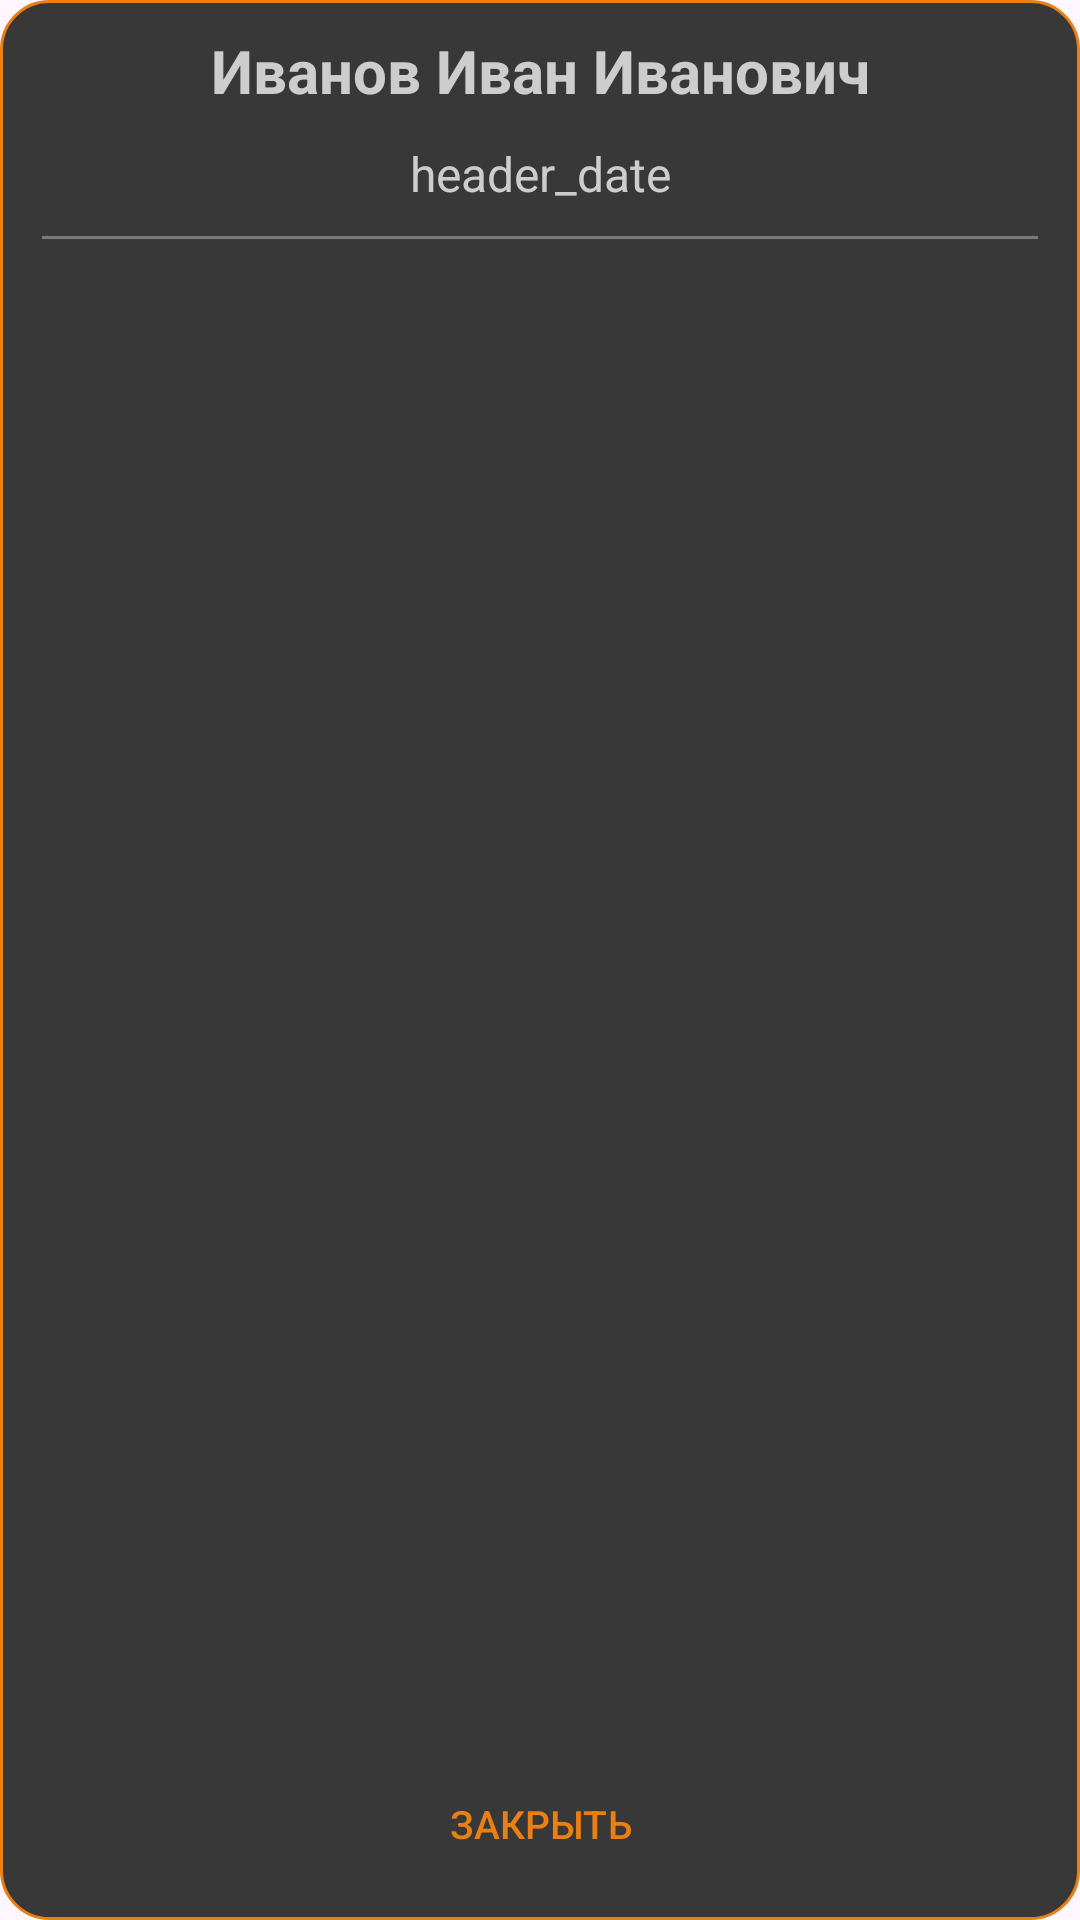

Write the Android layout XML for this screen, with the resource values it uses.
<!-- AndroidManifest.xml: application theme Theme.Projecttimely -->
<!-- res/layout/dialog_fines_show.xml -->
<?xml version="1.0" encoding="utf-8"?>
<androidx.constraintlayout.widget.ConstraintLayout xmlns:android="http://schemas.android.com/apk/res/android"
    xmlns:app="http://schemas.android.com/apk/res-auto"
    android:layout_width="match_parent"
    android:layout_height="match_parent"
    android:background="@drawable/dialog_background_base">

    
    <LinearLayout
        android:id="@+id/headerLayout"
        android:layout_width="0dp"
        android:layout_height="wrap_content"
        android:gravity="center"
        android:orientation="vertical"
        android:paddingVertical="10dp"
        app:layout_constraintEnd_toEndOf="parent"
        app:layout_constraintStart_toStartOf="parent"
        app:layout_constraintTop_toTopOf="parent">

        <TextView
            android:id="@+id/header_user_name"
            android:layout_width="match_parent"
            android:layout_height="wrap_content"
            android:layout_weight="1"
            android:gravity="center"
            android:text="Иванов Иван Иванович"
            android:textColor="@color/light_gray"
            android:textSize="20sp"
            android:textStyle="bold"
            app:layout_constraintEnd_toEndOf="parent"
            app:layout_constraintStart_toStartOf="parent"
            app:layout_constraintTop_toTopOf="parent" />

        <TextView
            android:id="@+id/header_date"
            android:layout_width="match_parent"
            android:layout_height="wrap_content"
            android:layout_weight="1"
            android:gravity="center"
            android:text="header_date"
            android:textColor="@color/light_gray"
            android:paddingTop="10dp"
            android:textSize="16sp"
            app:layout_constraintEnd_toEndOf="parent"
            app:layout_constraintStart_toStartOf="parent"
            app:layout_constraintTop_toTopOf="parent" />
    </LinearLayout>

    <View
        android:id="@+id/divider"
        android:layout_width="0dp"
        android:layout_height="1dp"
        android:background="@color/medium_gray"
        android:layout_marginHorizontal="14dp"
        app:layout_constraintEnd_toEndOf="parent"
        app:layout_constraintStart_toStartOf="parent"
        app:layout_constraintTop_toBottomOf="@id/headerLayout" />

    <TextView
        android:id="@+id/empty_fines_text"
        android:layout_width="wrap_content"
        android:layout_height="wrap_content"
        android:text="Нет штрафов за указанный период"
        android:textColor="@color/light_gray"
        android:textSize="16sp"
        android:visibility="gone"
        app:layout_constraintBottom_toTopOf="@id/closeButton"
        app:layout_constraintEnd_toEndOf="parent"
        app:layout_constraintStart_toStartOf="parent"
        app:layout_constraintTop_toBottomOf="@id/divider" />

    
    <androidx.recyclerview.widget.RecyclerView
        android:id="@+id/fines_recycler_view"
        android:layout_width="0dp"
        android:layout_height="0dp"
        android:clipToPadding="false"
        android:paddingTop="8dp"
        android:paddingStart="8dp"
        android:paddingEnd="8dp"
        app:layout_constraintBottom_toTopOf="@id/closeButton"
        app:layout_constraintEnd_toEndOf="parent"
        app:layout_constraintStart_toStartOf="parent"
        app:layout_constraintTop_toBottomOf="@id/divider" />

    <Button
        android:id="@+id/closeButton"
        android:layout_width="wrap_content"
        android:layout_height="wrap_content"
        android:layout_marginBottom="8dp"
        android:background="@android:color/transparent"
        android:text="Закрыть"
        android:textColor="@color/orange"
        android:textSize="13sp"
        app:layout_constraintBottom_toBottomOf="parent"
        app:layout_constraintEnd_toEndOf="parent"
        app:layout_constraintStart_toStartOf="parent" />

</androidx.constraintlayout.widget.ConstraintLayout>
<!-- resources referenced by this layout -->
<resources>
  <color name="light_gray">#cdcdcd</color>
  <color name="medium_gray">#7a7a7a</color>
  <color name="orange">#ea7f13</color>
  <!-- drawable dialog_background_base (drawable) -->
  <?xml version="1.0" encoding="utf-8"?>
  <shape xmlns:android="http://schemas.android.com/apk/res/android"
      android:shape="rectangle">
      <solid android:color="@color/dark_gray" />
      <stroke
          android:width="1dp"
          android:color="@color/orange" />
      <corners android:radius="16dp" />
  </shape>
  <style name="Theme.Projecttimely" parent="Base.Theme.Projecttimely" />
  <color name="dark_gray">#383838</color>
  <style name="Base.Theme.Projecttimely" parent="Theme.Material3.DayNight.NoActionBar">
          
          
      </style>
</resources>
